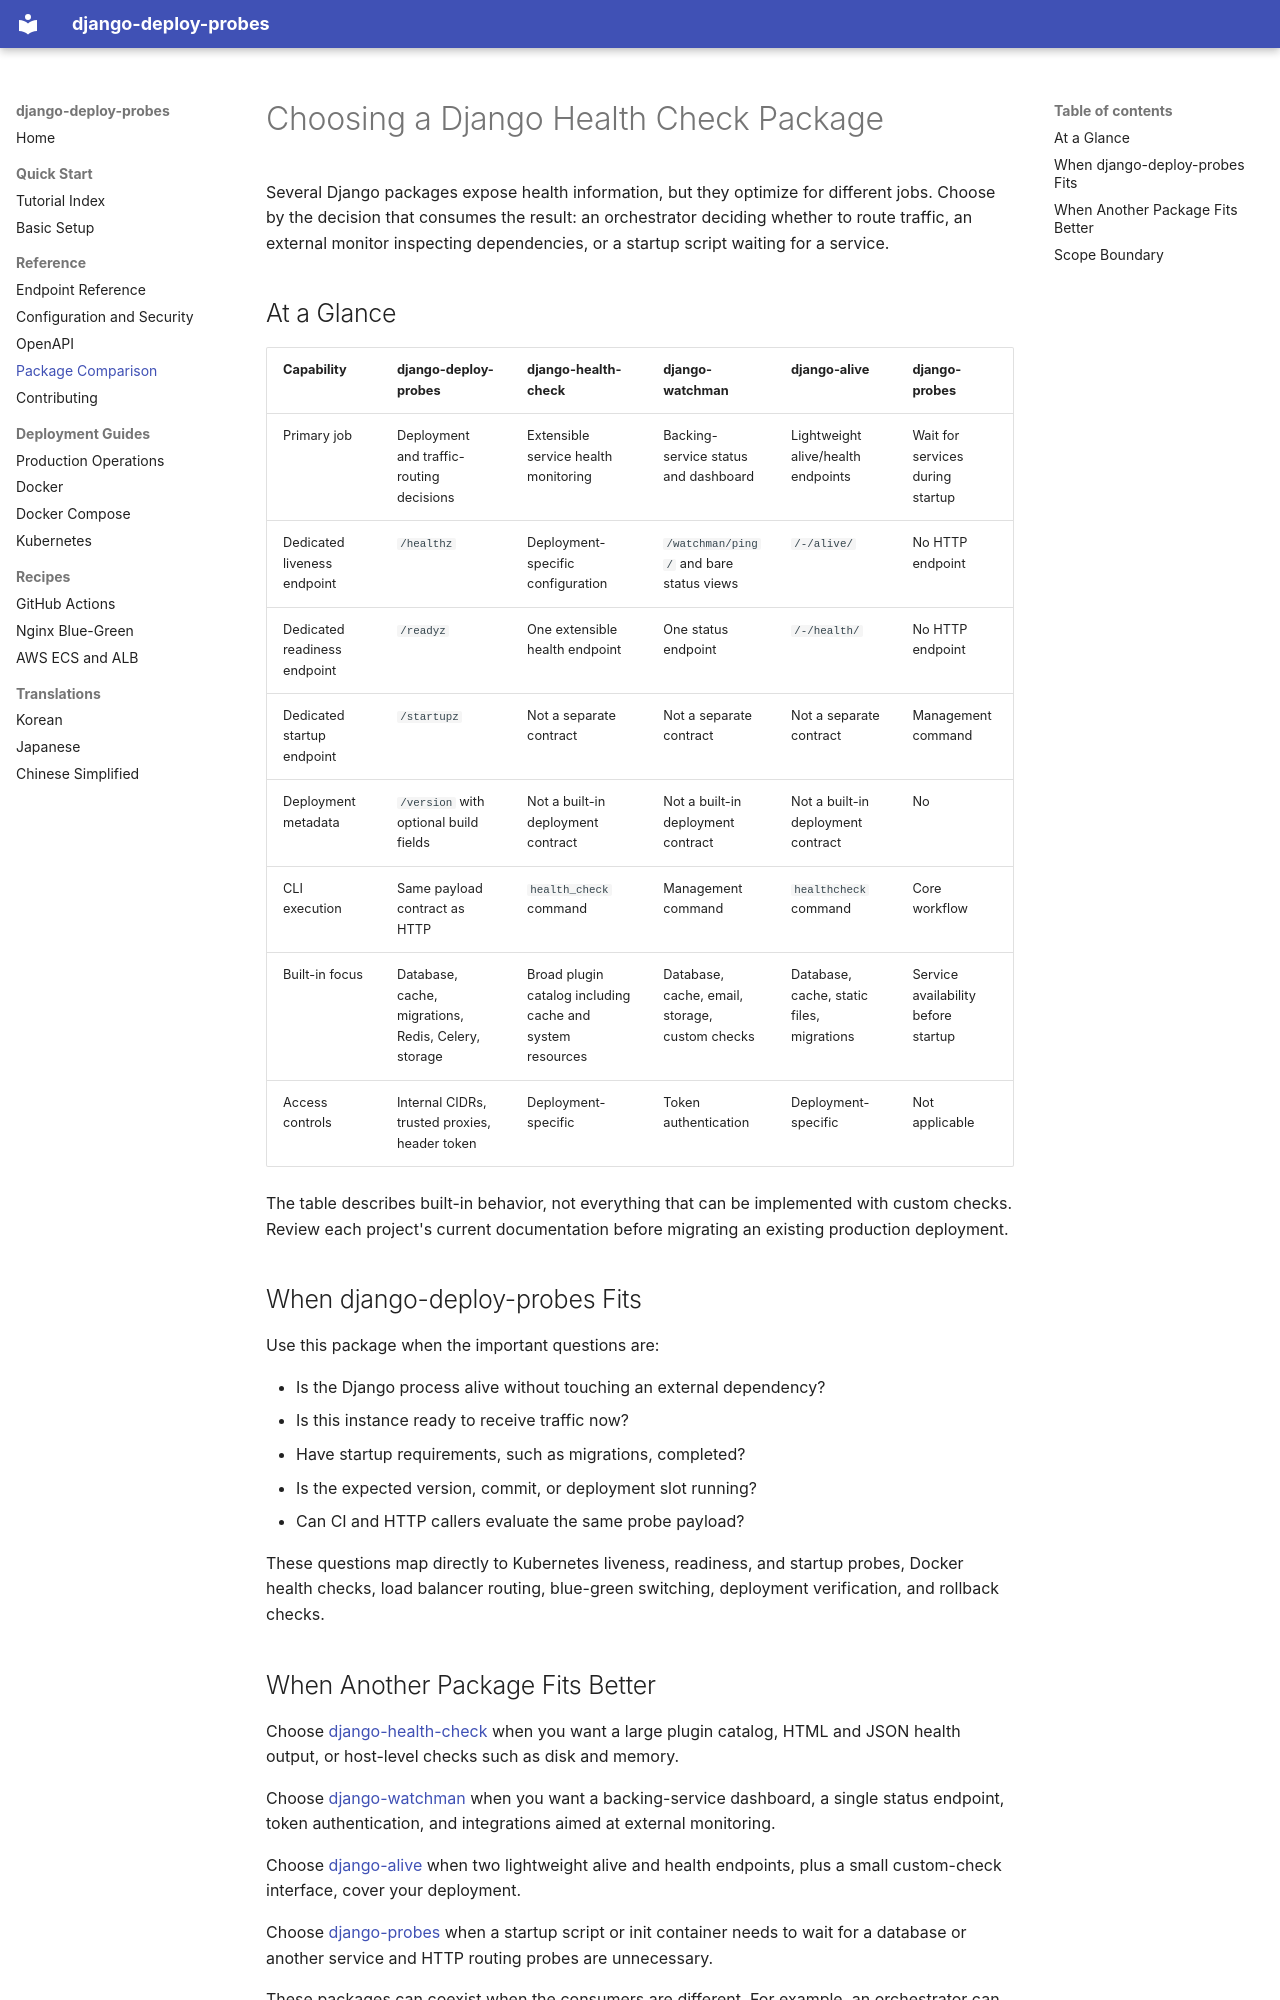

repository: emfpdlzj/django-deploy-probes · page: comparison/index.html · generator: mkdocs

# Choosing a Django Health Check Package

Several Django packages expose health information, but they optimize for different jobs.
Choose by the decision that consumes the result: an orchestrator deciding whether to route
traffic, an external monitor inspecting dependencies, or a startup script waiting for a service.

## At a Glance

| Capability | django-deploy-probes | django-health-check | django-watchman | django-alive | django-probes |
| --- | --- | --- | --- | --- | --- |
| Primary job | Deployment and traffic-routing decisions | Extensible service health monitoring | Backing-service status and dashboard | Lightweight alive/health endpoints | Wait for services during startup |
| Dedicated liveness endpoint | `/healthz` | Deployment-specific configuration | `/watchman/ping/` and bare status views | `/-/alive/` | No HTTP endpoint |
| Dedicated readiness endpoint | `/readyz` | One extensible health endpoint | One status endpoint | `/-/health/` | No HTTP endpoint |
| Dedicated startup endpoint | `/startupz` | Not a separate contract | Not a separate contract | Not a separate contract | Management command |
| Deployment metadata | `/version` with optional build fields | Not a built-in deployment contract | Not a built-in deployment contract | Not a built-in deployment contract | No |
| CLI execution | Same payload contract as HTTP | `health_check` command | Management command | `healthcheck` command | Core workflow |
| Built-in focus | Database, cache, migrations, Redis, Celery, storage | Broad plugin catalog including cache and system resources | Database, cache, email, storage, custom checks | Database, cache, static files, migrations | Service availability before startup |
| Access controls | Internal CIDRs, trusted proxies, header token | Deployment-specific | Token authentication | Deployment-specific | Not applicable |

The table describes built-in behavior, not everything that can be implemented with custom checks.
Review each project's current documentation before migrating an existing production deployment.

## When django-deploy-probes Fits

Use this package when the important questions are:

- Is the Django process alive without touching an external dependency?
- Is this instance ready to receive traffic now?
- Have startup requirements, such as migrations, completed?
- Is the expected version, commit, or deployment slot running?
- Can CI and HTTP callers evaluate the same probe payload?

These questions map directly to Kubernetes liveness, readiness, and startup probes, Docker health
checks, load balancer routing, blue-green switching, deployment verification, and rollback checks.
